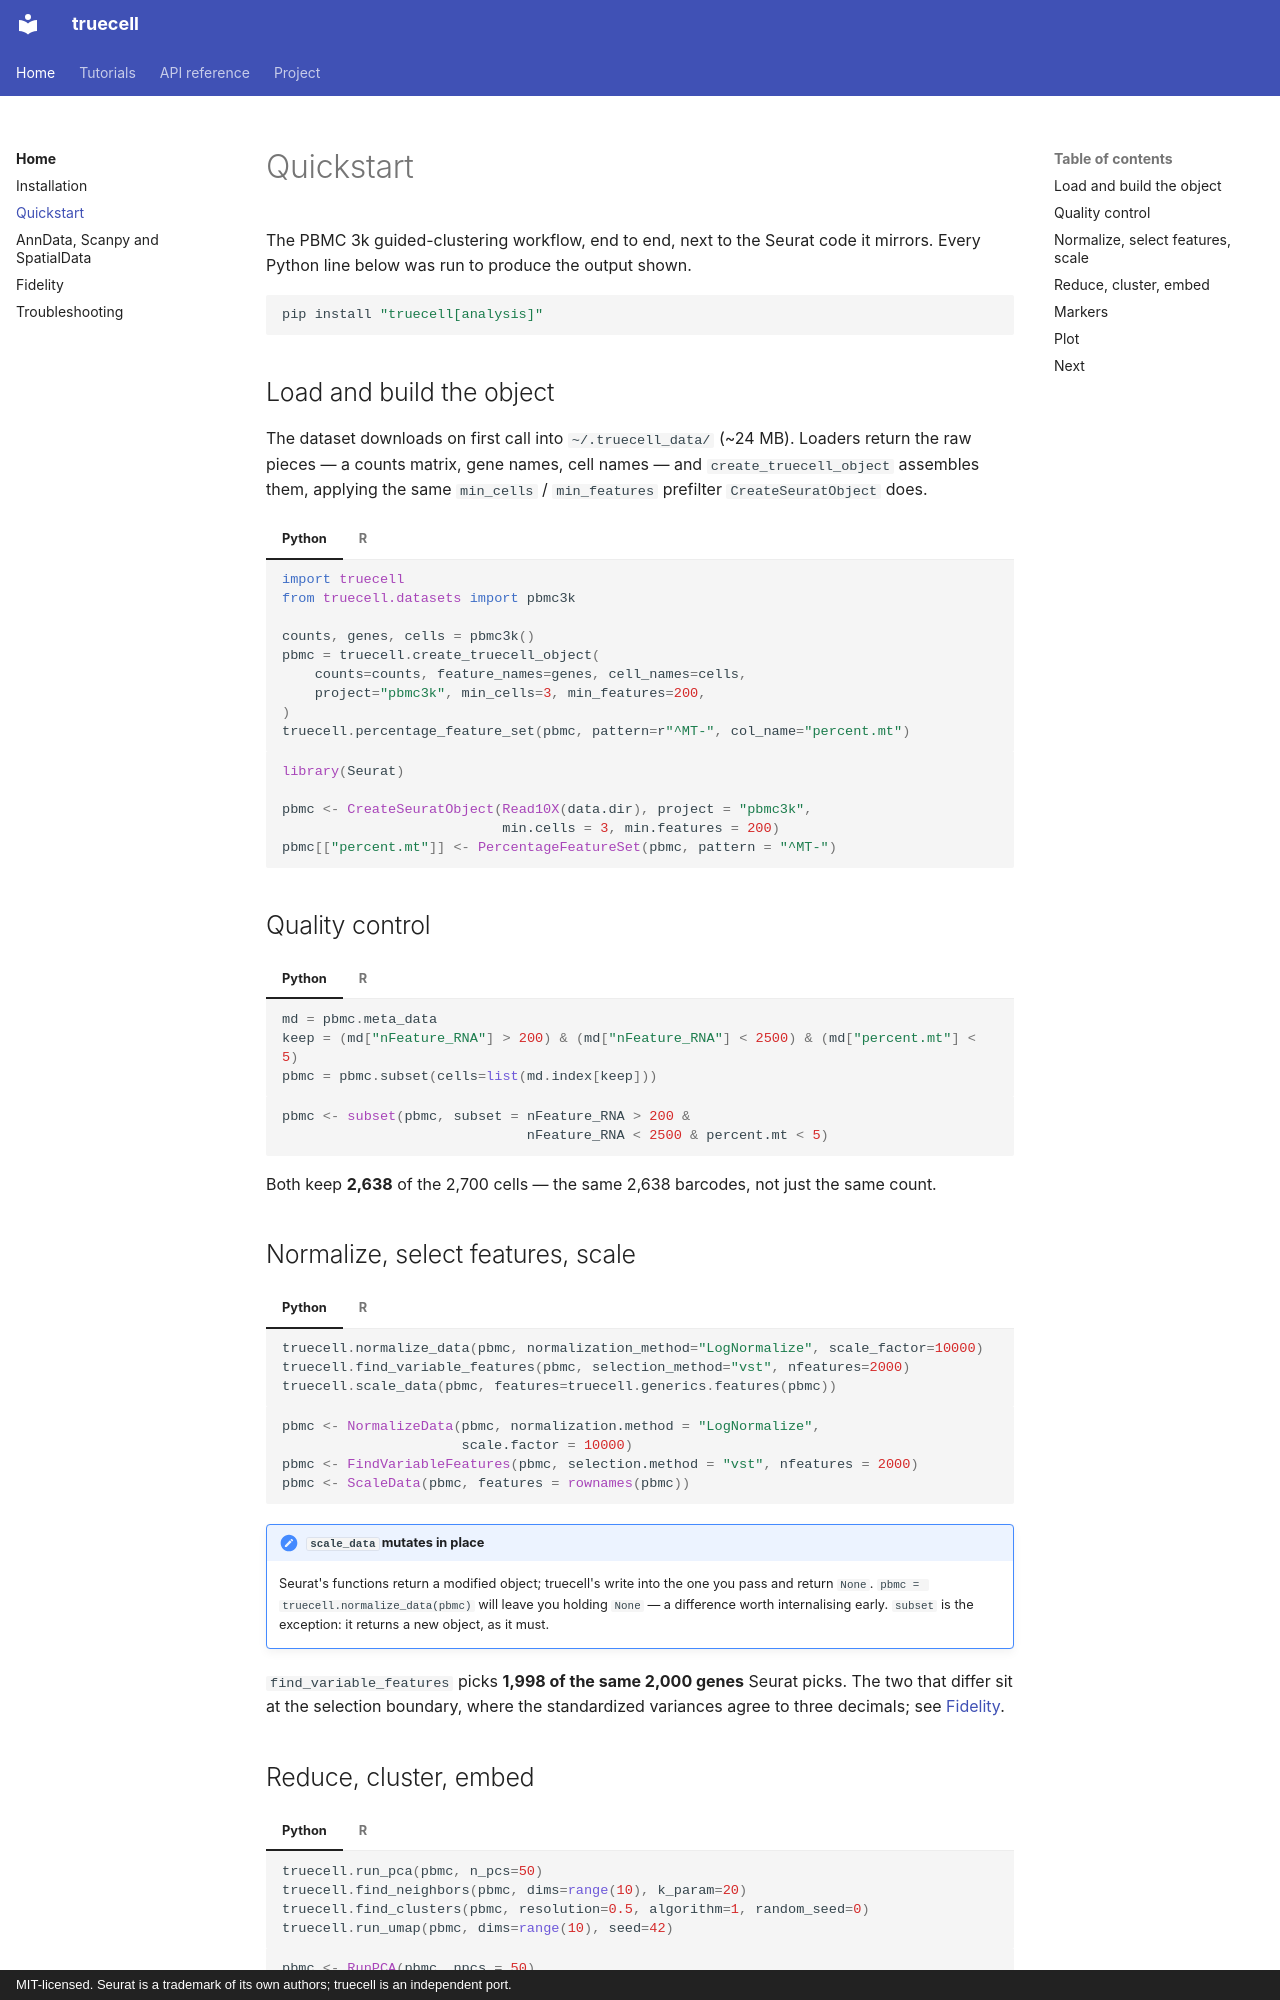

repository: GenomicAI/truecell · page: quickstart/index.html · generator: mkdocs · copyright: MIT-licensed. Seurat is a trademark of its own authors; truecell is an independent port.

# Quickstart

The PBMC 3k guided-clustering workflow, end to end, next to the Seurat code it
mirrors. Every Python line below was run to produce the output shown.

```bash
pip install "truecell[analysis]"
```

## Load and build the object

The dataset downloads on first call into `~/.truecell_data/` (~24 MB). Loaders
return the raw pieces — a counts matrix, gene names, cell names — and
`create_truecell_object` assembles them, applying the same `min_cells` /
`min_features` prefilter `CreateSeuratObject` does.

=== "Python"

    ```python
    import truecell
    from truecell.datasets import pbmc3k

    counts, genes, cells = pbmc3k()
    pbmc = truecell.create_truecell_object(
        counts=counts, feature_names=genes, cell_names=cells,
        project="pbmc3k", min_cells=3, min_features=200,
    )
    truecell.percentage_feature_set(pbmc, pattern=r"^MT-", col_name="percent.mt")
    ```

=== "R"

    ```r
    library(Seurat)

    pbmc <- CreateSeuratObject(Read10X(data.dir), project = "pbmc3k",
                               min.cells = 3, min.features = 200)
    pbmc[["percent.mt"]] <- PercentageFeatureSet(pbmc, pattern = "^MT-")
    ```

## Quality control

=== "Python"

    ```python
    md = pbmc.meta_data
    keep = (md["nFeature_RNA"] > 200) & (md["nFeature_RNA"] < 2500) & (md["percent.mt"] < 5)
    pbmc = pbmc.subset(cells=list(md.index[keep]))
    ```

=== "R"

    ```r
    pbmc <- subset(pbmc, subset = nFeature_RNA > 200 &
                                  nFeature_RNA < 2500 & percent.mt < 5)
    ```

Both keep **2,638** of the 2,700 cells — the same 2,638 barcodes, not just the
same count.

## Normalize, select features, scale

=== "Python"

    ```python
    truecell.normalize_data(pbmc, normalization_method="LogNormalize", scale_factor=10000)
    truecell.find_variable_features(pbmc, selection_method="vst", nfeatures=2000)
    truecell.scale_data(pbmc, features=truecell.generics.features(pbmc))
    ```

=== "R"

    ```r
    pbmc <- NormalizeData(pbmc, normalization.method = "LogNormalize",
                          scale.factor = 10000)
    pbmc <- FindVariableFeatures(pbmc, selection.method = "vst", nfeatures = 2000)
    pbmc <- ScaleData(pbmc, features = rownames(pbmc))
    ```

!!! note "`scale_data` mutates in place"
    Seurat's functions return a modified object; truecell's write into the one you
    pass and return `None`. `pbmc = truecell.normalize_data(pbmc)` will leave you
    holding `None` — a difference worth internalising early. `subset` is the
    exception: it returns a new object, as it must.

`find_variable_features` picks **1,998 of the same 2,000 genes** Seurat picks.
The two that differ sit at the selection boundary, where the standardized
variances agree to three decimals; see [Fidelity](fidelity.md#what-actually-differs).
